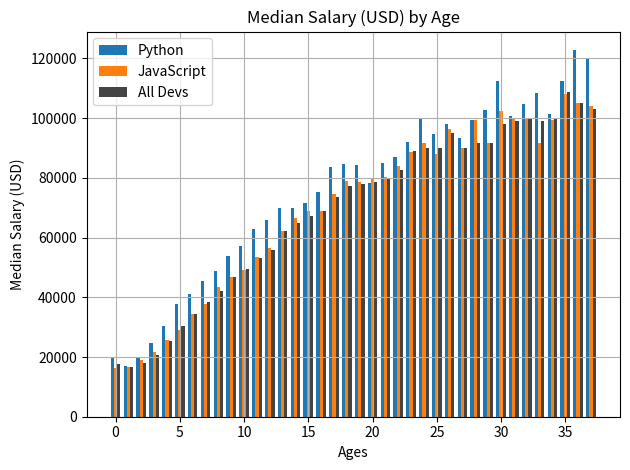

The script that saved this image:
from matplotlib import pyplot as plt
import numpy as np
# plt.xkcd()
width = 0.25

ages_x = [18, 19, 20, 21, 22, 23, 24, 25, 26, 27, 28, 29, 30, 31, 32, 33, 34, 35,
          36, 37, 38, 39, 40, 41, 42, 43, 44, 45, 46, 47, 48, 49, 50, 51, 52, 53, 54, 55]

x_indexes = np.arange(len(ages_x))

py_dev_y = [20046, 17100, 20000, 24744, 30500, 37732, 41247, 45372, 48876, 53850, 57287, 63016, 65998, 70003, 70000, 71496, 75370, 83640, 84666,
            84392, 78254, 85000, 87038, 91991, 100000, 94796, 97962, 93302, 99240, 102736, 112285, 100771, 104708, 108423, 101407, 112542, 122870, 120000]
plt.bar(x_indexes - width, py_dev_y, label='Python', width=width)

js_dev_y = [16446, 16791, 18942, 21780, 25704, 29000, 34372, 37810, 43515, 46823, 49293, 53437, 56373, 62375, 66674, 68745, 68746, 74583, 79000,
            78508, 79996, 80403, 83820, 88833, 91660, 87892, 96243, 90000, 99313, 91660, 102264, 100000, 100000, 91660, 99240, 108000, 105000, 104000]
plt.bar(x_indexes, js_dev_y, label='JavaScript', width=width)

dev_y = [17784, 16500, 18012, 20628, 25206, 30252, 34368, 38496, 42000, 46752, 49320, 53200, 56000, 62316, 64928, 67317, 68748, 73752, 77232,
         78000, 78508, 79536, 82488, 88935, 90000, 90056, 95000, 90000, 91633, 91660, 98150, 98964, 100000, 98988, 100000, 108923, 105000, 103117]
plt.bar(x_indexes + width, dev_y, color='#444444', linestyle='--', width=width, label='All Devs')

plt.xlabel('Ages')
plt.ylabel('Median Salary (USD)')
plt.title('Median Salary (USD) by Age')

plt.legend()

plt.tight_layout()
plt.grid(True)
# plt.savefig('plot.png')
print(js_dev_y)
plt.show()
